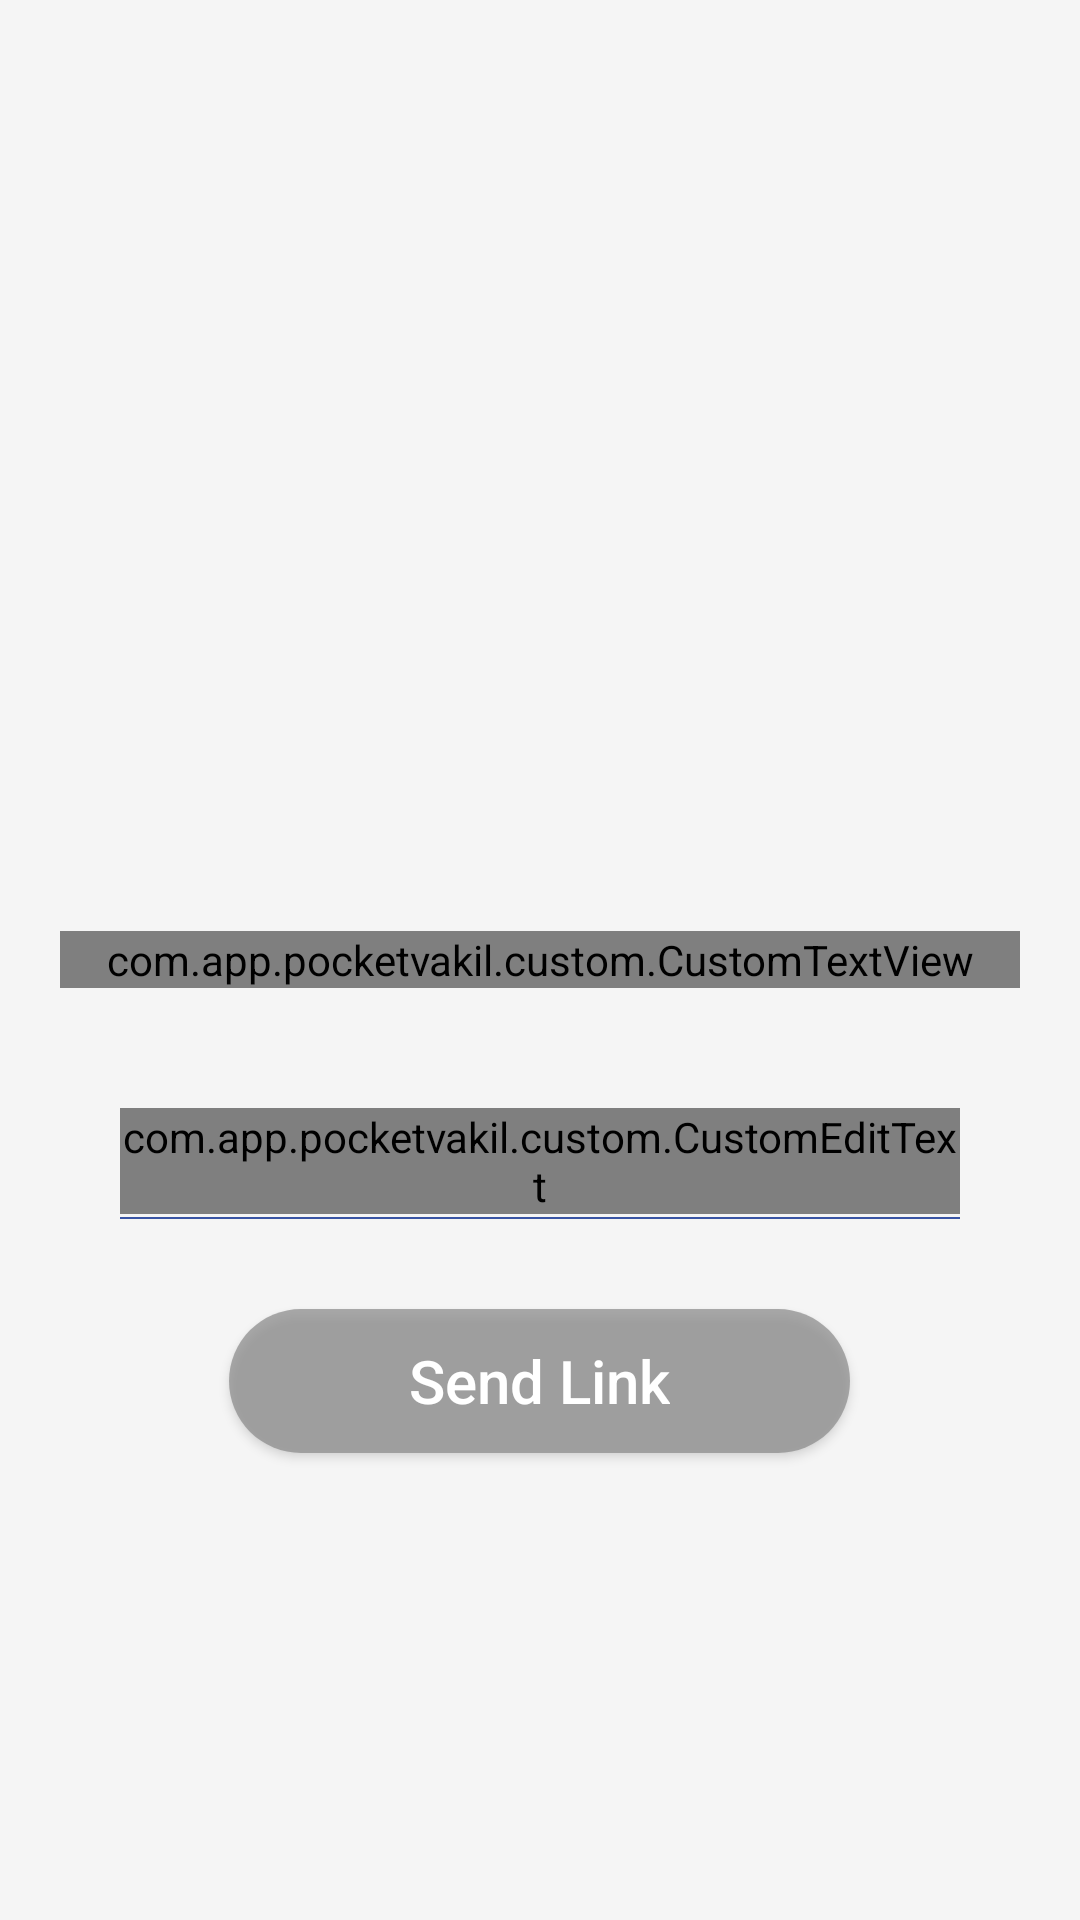

Write the Android layout XML for this screen, with the resource values it uses.
<!-- AndroidManifest.xml: activity theme AppTheme -->
<!-- res/layout/activity_forgot_password.xml -->
<?xml version="1.0" encoding="utf-8"?>
<RelativeLayout xmlns:android="http://schemas.android.com/apk/res/android"
    xmlns:app="http://schemas.android.com/apk/res-auto"
    android:orientation="vertical"
    android:layout_width="match_parent"
    android:layout_height="match_parent"
    android:id="@+id/rel_forgot"
    android:background="@color/app_white">

    <com.app.pocketvakil.custom.CustomTextView
        android:id="@+id/tv_forgot_text"
        android:layout_width="match_parent"
        android:layout_height="wrap_content"
        android:gravity="center"
        android:layout_centerInParent="true"
        android:textColor="@color/text_hint_color"
        android:layout_marginLeft="20dp"
        app:font="@string/OpenSans_Light"
        android:layout_marginRight="20dp"

        android:text="@string/forgot_password_text"
        android:textSize="16sp"/>

    <com.app.pocketvakil.custom.CustomEditText
        android:id="@+id/et_email"
        android:layout_width="match_parent"
        android:layout_height="wrap_content"
        android:layout_below="@+id/tv_forgot_text"
        android:imeOptions="actionDone"
        android:hint="@string/sign_up_mail"
        android:gravity="center"
        android:textSize="20sp"
        android:textColorHint="@color/text_hint_color"
        android:singleLine="true"
        android:maxLength="50"
        app:font="@string/OpenSans_Reguler"
        android:background="@null"
        android:inputType="textEmailAddress"
        android:layout_marginLeft="@dimen/forgot_password_margin"
        android:layout_marginRight="@dimen/forgot_password_margin"
        android:textColor="@color/app_blue"
        android:layout_marginTop="@dimen/forgot_password_email_margin_top"/>

    <View
        android:id="@+id/email_view"
        android:layout_below="@+id/et_email"
        android:layout_marginTop="1dp"
        android:layout_width="match_parent"
        android:layout_height=".5dp"
        android:layout_marginLeft="@dimen/forgot_password_margin"
        android:layout_marginRight="@dimen/forgot_password_margin"
        android:background="@color/app_blue"/>

    <Button
        android:id="@+id/bt_send_link"
        android:layout_below="@+id/email_view"
        android:layout_width="wrap_content"
        android:layout_height="wrap_content"
        android:background="@drawable/login_grey_button"
        android:layout_centerHorizontal="true"
        android:text="@string/send_link"
        android:textColor="@color/white"
        android:paddingLeft="60dp"
        android:paddingRight="60dp"
        android:textAllCaps="false"
        android:textSize="20sp"
        android:layout_marginTop="@dimen/send_link_top_margin"/>

</RelativeLayout>
<!-- resources referenced by this layout -->
<resources>
  <color name="app_blue">#3954a4</color>
  <color name="app_white">#f5f5f5</color>
  <color name="text_hint_color">#9daad1</color>
  <color name="white">#FFFFFF</color>
  <dimen name="forgot_password_email_margin_top">40dp</dimen>
  <dimen name="forgot_password_margin">40dp</dimen>
  <dimen name="send_link_top_margin">30dp</dimen>
  <!-- drawable login_grey_button (drawable) -->
  <?xml version="1.0" encoding="utf-8"?>
  <shape xmlns:android="http://schemas.android.com/apk/res/android">
      <solid android:color="@color/login_gray_color"/>
      <corners android:radius="200dip"/>
      <padding android:left="0dip" android:top="0dip" android:right="0dip" android:bottom="0dip" />
  </shape>
  <string name="OpenSans_Light">OpenSans_Light</string>
  <string name="OpenSans_Reguler">OpenSans_Reguler</string>
  <string name="forgot_password_text">If you have forgot your pasword, enter your registered email. We will send you a code to reset password</string>
  <string name="send_link">Send Link</string>
  <string name="sign_up_mail">Email address</string>
  <style name="AppTheme" parent="@style/Theme.AppCompat.Light.NoActionBar">
          
          <item name="colorPrimary">@color/colorPrimary</item>
          <item name="colorPrimaryDark">@color/colorPrimaryDark</item>
          <item name="colorAccent">@color/checkin_orange</item>
          <item name="colorControlNormal">@color/timeline_line</item>
          <item name="colorControlActivated">@color/timeline_line</item>
          <item name="android:windowContentOverlay">@null</item>
          <item name="android:windowDisablePreview">true</item>
          <item name="colorControlHighlight">@color/timeline_line</item>
          <item name="android:windowAnimationStyle">@null</item>
  
      </style>
  <color name="login_gray_color">#b68b8b8b</color>
  <color name="colorPrimary">#3F51B5</color>
  <color name="colorPrimaryDark">#303F9F</color>
  <color name="checkin_orange">#FD760A</color>
  <color name="timeline_line">#BDC0C5</color>
</resources>
